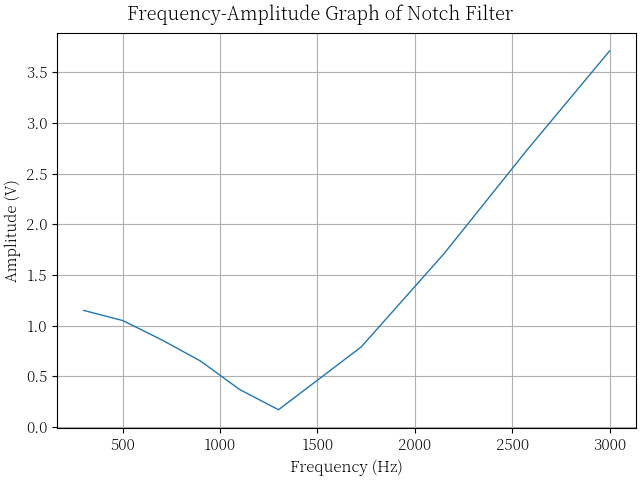

Source data for this figure (header and first rows):
freq, v
300, 1.15
500, 1.05
700, 0.86
900, 0.65
1100, 0.37
1300, 0.17
1725, 0.79
2150, 1.71
2575, 2.73
3000, 3.71
